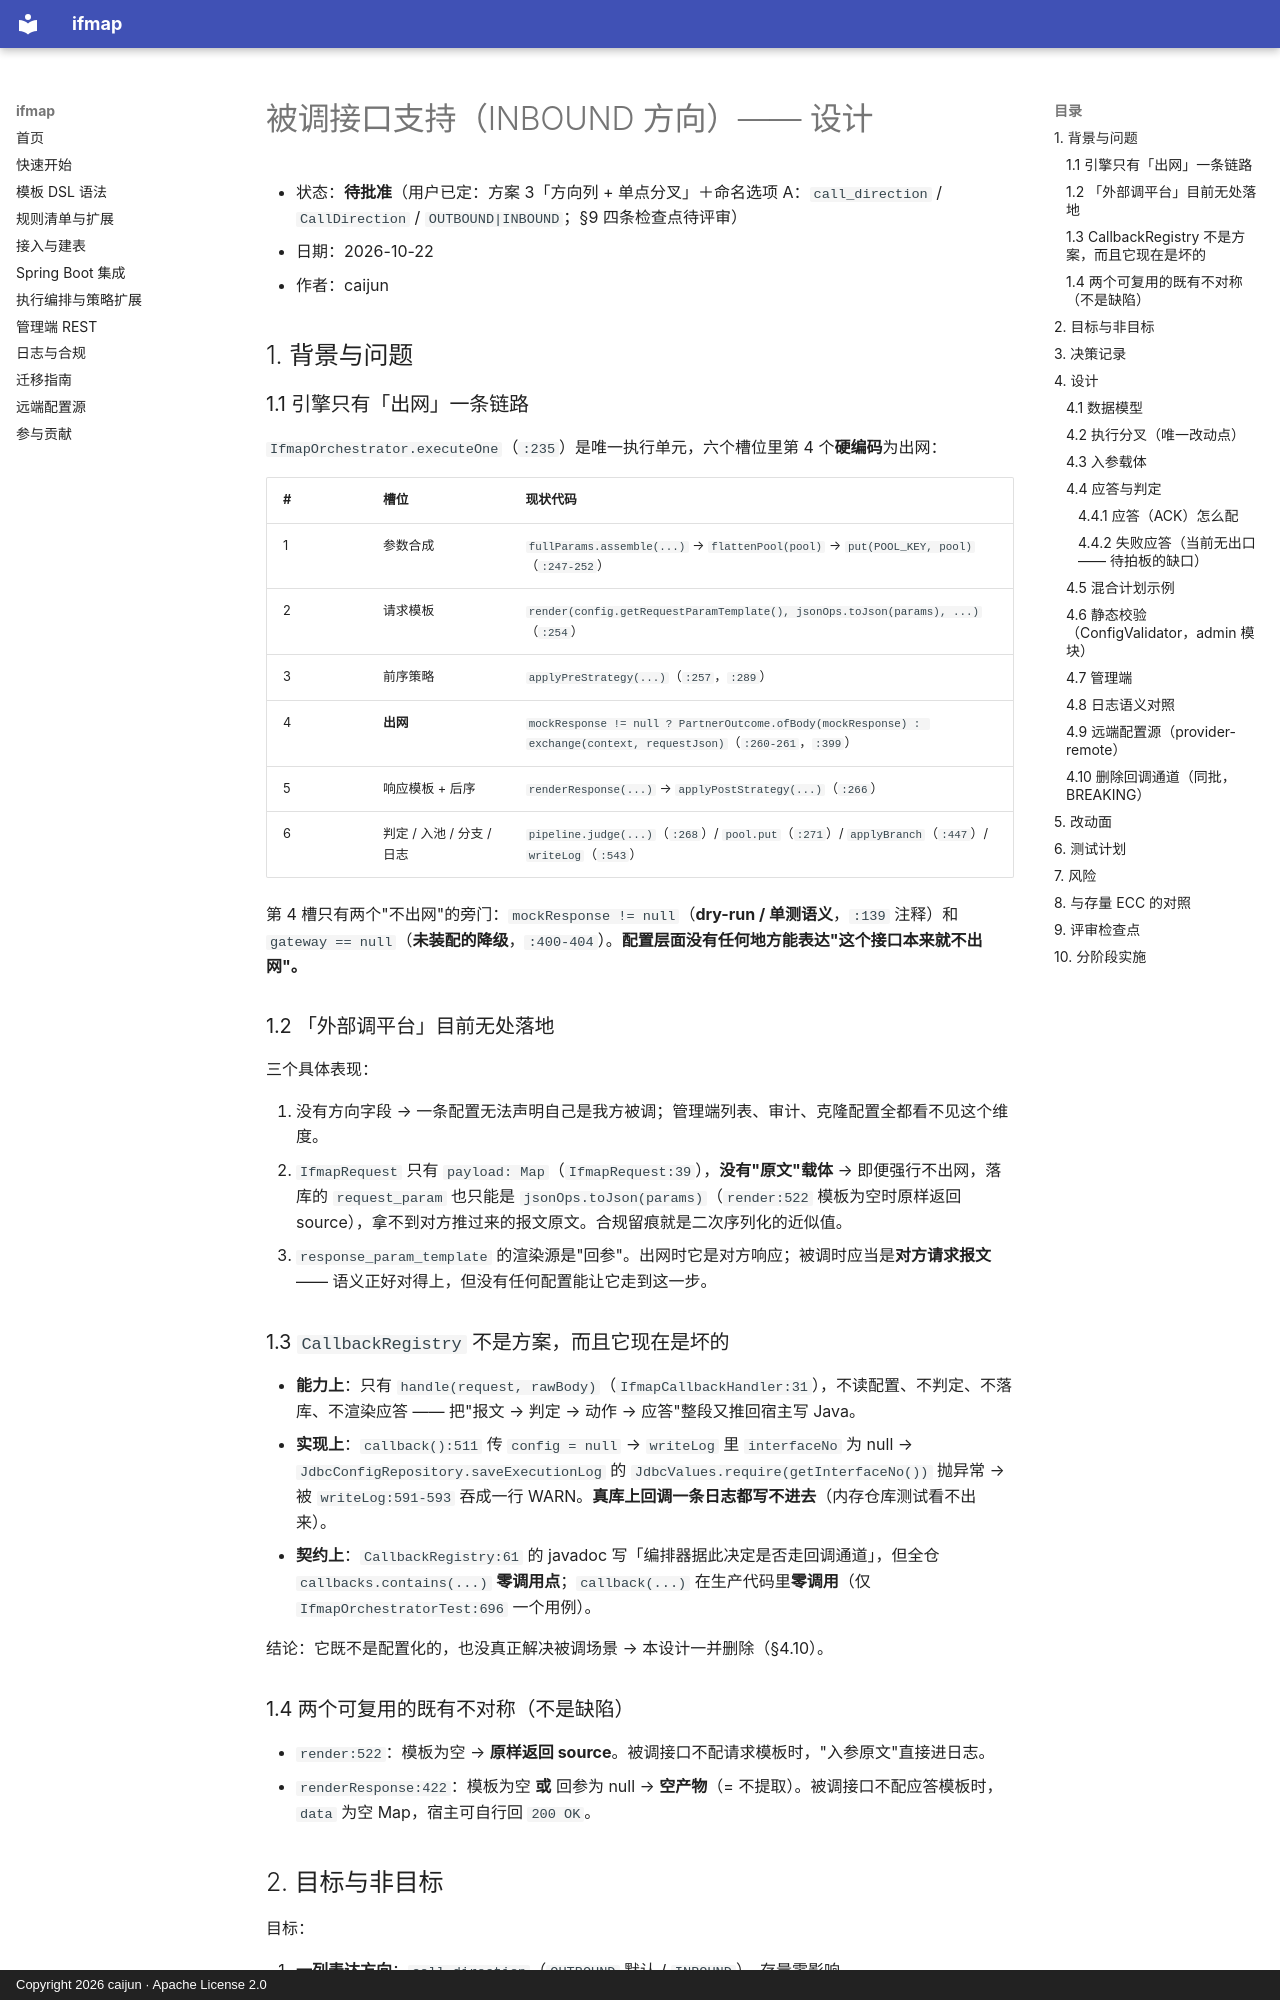

repository: CJ8023/ifmap · page: superpowers/specs/2026-10-22-被调接口支持（INBOUND方向）-design/index.html · generator: mkdocs · copyright: Copyright 2026 caijun · Apache License 2.0

# 被调接口支持（INBOUND 方向）—— 设计

- 状态：**待批准**（用户已定：方案 3「方向列 + 单点分叉」＋命名选项 A：`call_direction` / `CallDirection` / `OUTBOUND|INBOUND`；§9 四条检查点待评审）
- 日期：2026-10-22
- 作者：caijun

## 1. 背景与问题

### 1.1 引擎只有「出网」一条链路

`IfmapOrchestrator.executeOne`（`:235`）是唯一执行单元，六个槽位里第 4 个**硬编码**为出网：

| # | 槽位 | 现状代码 |
| --- | --- | --- |
| 1 | 参数合成 | `fullParams.assemble(...)` → `flattenPool(pool)` → `put(POOL_KEY, pool)`（`:247-252`） |
| 2 | 请求模板 | `render(config.getRequestParamTemplate(), jsonOps.toJson(params), ...)`（`:254`） |
| 3 | 前序策略 | `applyPreStrategy(...)`（`:257`，`:289`） |
| 4 | **出网** | `mockResponse != null ? PartnerOutcome.ofBody(mockResponse) : exchange(context, requestJson)`（`:260-261`，`:399`） |
| 5 | 响应模板 + 后序 | `renderResponse(...)` → `applyPostStrategy(...)`（`:266`） |
| 6 | 判定 / 入池 / 分支 / 日志 | `pipeline.judge(...)`（`:268`）/ `pool.put`（`:271`）/ `applyBranch`（`:447`）/ `writeLog`（`:543`） |

第 4 槽只有两个"不出网"的旁门：`mockResponse != null`（**dry-run / 单测语义**，`:139` 注释）和 `gateway == null`（**未装配的降级**，`:400-404`）。**配置层面没有任何地方能表达"这个接口本来就不出网"。**

### 1.2 「外部调平台」目前无处落地

三个具体表现：

1. 没有方向字段 → 一条配置无法声明自己是我方被调；管理端列表、审计、克隆配置全都看不见这个维度。
2. `IfmapRequest` 只有 `payload: Map`（`IfmapRequest:39`），**没有"原文"载体** → 即便强行不出网，落库的 `request_param` 也只能是 `jsonOps.toJson(params)`（`render:522` 模板为空时原样返回 source），拿不到对方推过来的报文原文。合规留痕就是二次序列化的近似值。
3. `response_param_template` 的渲染源是"回参"。出网时它是对方响应；被调时应当是**对方请求报文** —— 语义正好对得上，但没有任何配置能让它走到这一步。

### 1.3 `CallbackRegistry` 不是方案，而且它现在是坏的

- **能力上**：只有 `handle(request, rawBody)`（`IfmapCallbackHandler:31`），不读配置、不判定、不落库、不渲染应答 —— 把"报文 → 判定 → 动作 → 应答"整段又推回宿主写 Java。
- **实现上**：`callback():511` 传 `config = null` → `writeLog` 里 `interfaceNo` 为 null → `JdbcConfigRepository.saveExecutionLog` 的 `JdbcValues.require(getInterfaceNo())` 抛异常 → 被 `writeLog:591-593` 吞成一行 WARN。**真库上回调一条日志都写不进去**（内存仓库测试看不出来）。
- **契约上**：`CallbackRegistry:61` 的 javadoc 写「编排器据此决定是否走回调通道」，但全仓 `callbacks.contains(...)` **零调用点**；`callback(...)` 在生产代码里**零调用**（仅 `IfmapOrchestratorTest:696` 一个用例）。

结论：它既不是配置化的，也没真正解决被调场景 → 本设计一并删除（§4.10）。

### 1.4 两个可复用的既有不对称（不是缺陷）

- `render:522`：模板为空 → **原样返回 source**。被调接口不配请求模板时，"入参原文"直接进日志。
- `renderResponse:422`：模板为空 **或** 回参为 null → **空产物**（= 不提取）。被调接口不配应答模板时，`data` 为空 Map，宿主可自行回 `200 OK`。
